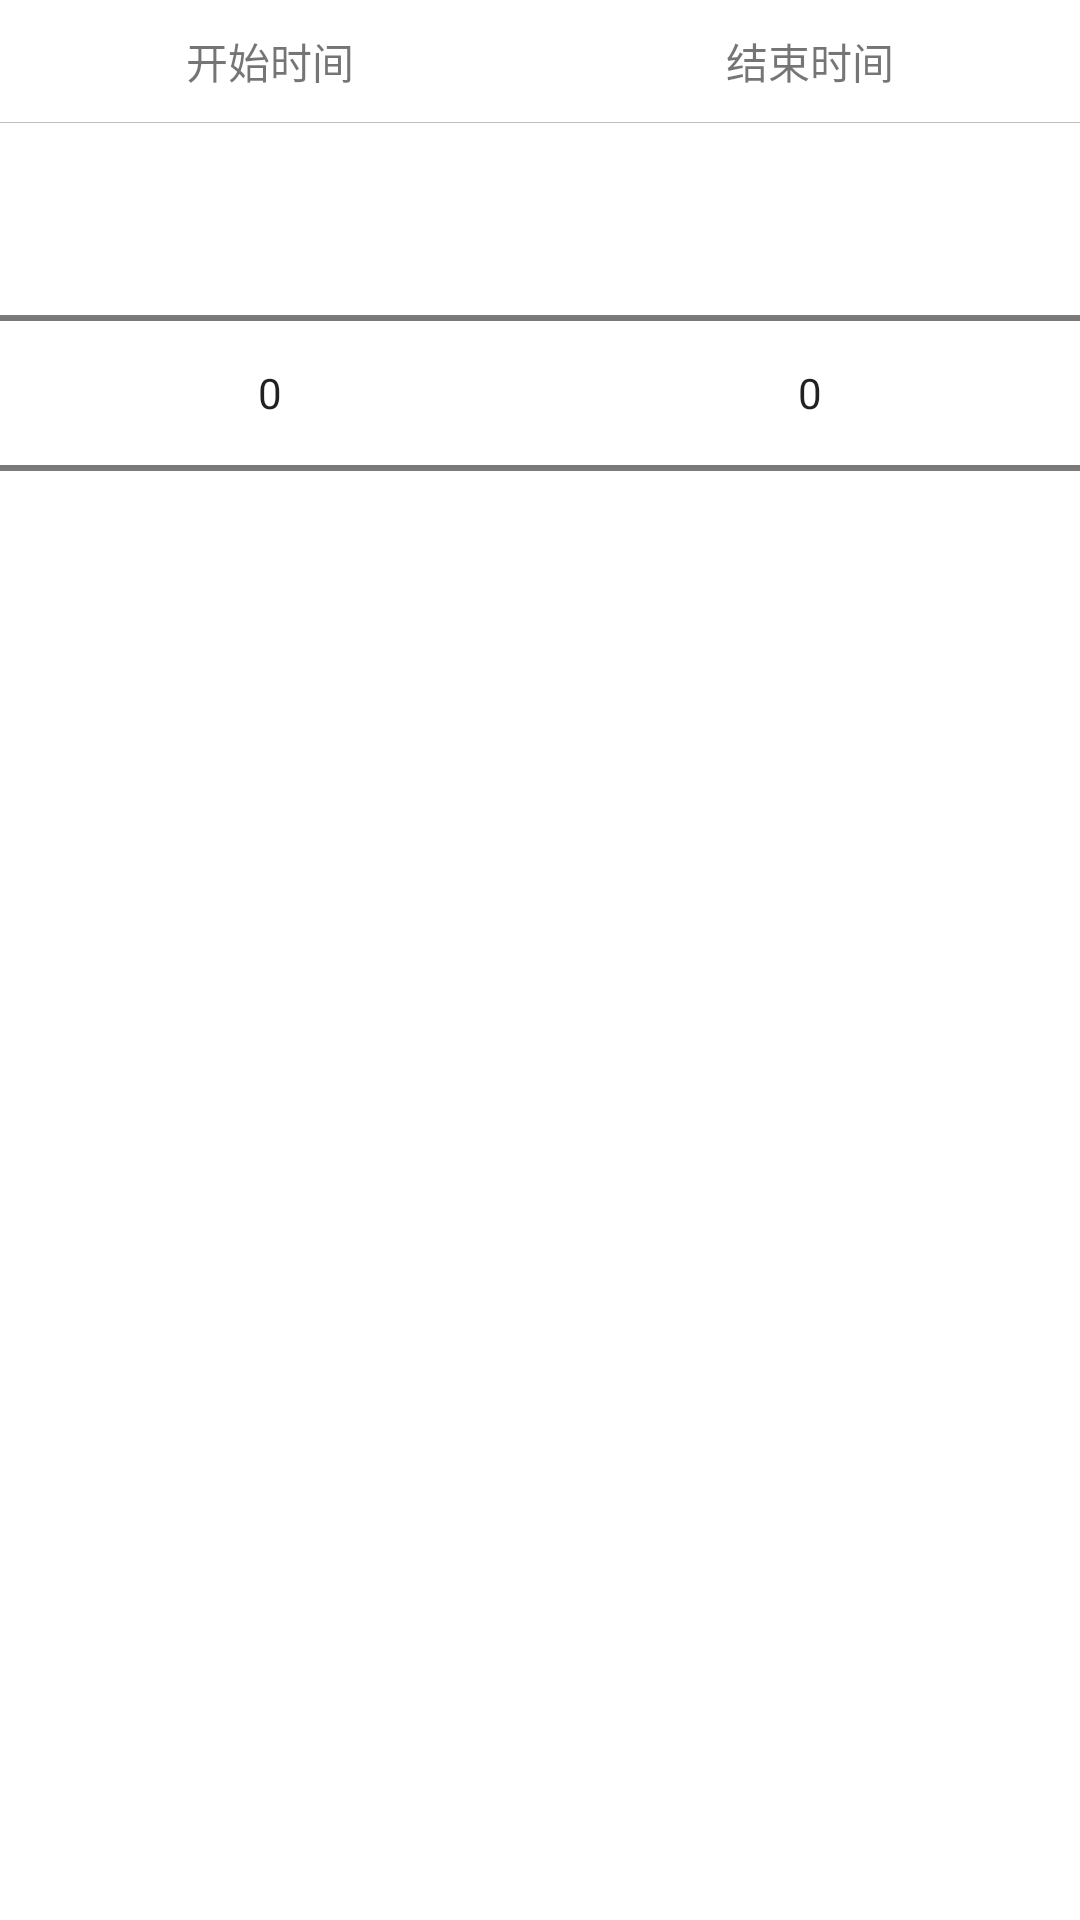

Here is an Android app screen rendered from its layout file. Give the layout XML and the strings, colors and styles it references.
<!-- AndroidManifest.xml: application theme ActivityTheme -->
<!-- res/layout/layout_push_picker.xml -->
<?xml version="1.0" encoding="utf-8"?>
<LinearLayout xmlns:android="http://schemas.android.com/apk/res/android"
    android:layout_width="match_parent"
    android:layout_height="match_parent"
    android:baselineAligned="false">

    <LinearLayout
        android:layout_width="wrap_content"
        android:layout_height="wrap_content"
        android:layout_weight="1"
        android:orientation="vertical">

        <TextView
            android:layout_width="wrap_content"
            android:layout_height="wrap_content"
            android:layout_gravity="center_horizontal"
            android:layout_margin="10dp"
            android:text="开始时间" />

        <View
            android:layout_width="match_parent"
            android:layout_height="1px"
            android:background="@color/color_bfbfbf" />

        <NumberPicker
            android:id="@+id/np_start_time"
            android:layout_width="match_parent"
            android:layout_height="wrap_content"
            android:calendarViewShown="true" />
    </LinearLayout>

    <LinearLayout
        android:layout_width="wrap_content"
        android:layout_height="wrap_content"
        android:layout_weight="1"
        android:orientation="vertical">

        <TextView
            android:layout_width="wrap_content"
            android:layout_height="wrap_content"
            android:layout_gravity="center_horizontal"
            android:layout_margin="10dp"
            android:text="结束时间" />

        <View
            android:layout_width="match_parent"
            android:layout_height="1px"
            android:background="@color/color_bfbfbf" />

        <NumberPicker
            android:id="@+id/np_end_time"
            android:layout_width="match_parent"
            android:layout_height="wrap_content"
            android:calendarViewShown="true" />
    </LinearLayout>


</LinearLayout>
<!-- resources referenced by this layout -->
<resources>
  <color name="color_bfbfbf">#bfbfbf</color>
  <style name="ActivityTheme" parent="Theme.AppCompat.Light.NoActionBar">
          <item name="colorPrimary">@color/colorPrimary</item>
          <item name="colorPrimaryDark">@color/colorPrimaryDark</item>
          <item name="colorAccent">@color/colorAccent</item>
          <item name="android:windowBackground">@color/windowBackground</item>
          <item name="android:navigationBarColor" tools:targetApi="lollipop">@color/navigationBarColor</item>
      </style>
  <color name="colorPrimary">#3F51B5</color>
  <color name="colorPrimaryDark">#303F9F</color>
  <color name="colorAccent">#FF4081</color>
  <color name="windowBackground">#FFFFFF</color>
  <color name="navigationBarColor">#1a000000</color>
</resources>
